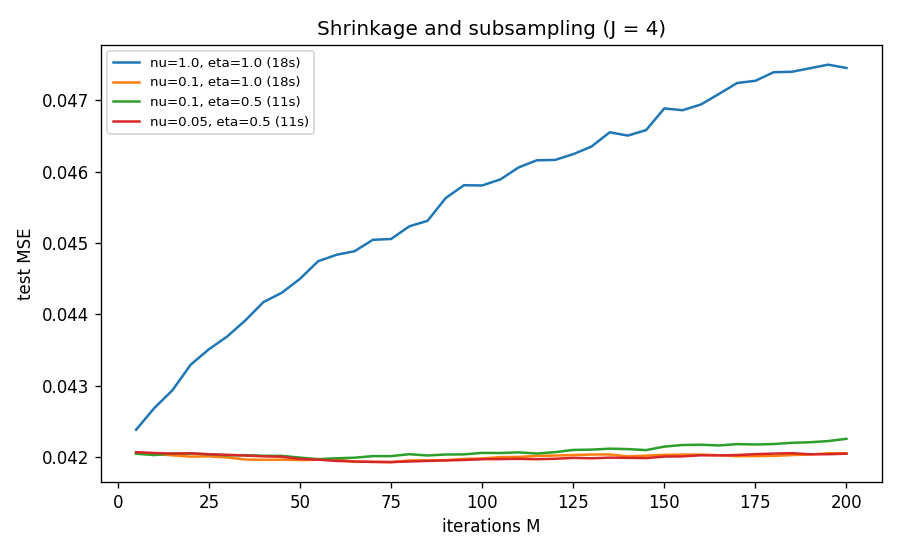

Source data for this figure (header and first rows):
nu, eta, M, test_metric, fit_seconds
1.0, 1.0, 5, 0.04239, 18.46
1.0, 1.0, 10, 0.04269, 18.46
1.0, 1.0, 15, 0.04294, 18.46
1.0, 1.0, 20, 0.0433, 18.46
1.0, 1.0, 25, 0.04351, 18.46
1.0, 1.0, 30, 0.04369, 18.46
1.0, 1.0, 35, 0.04392, 18.46
1.0, 1.0, 40, 0.04417, 18.46
1.0, 1.0, 45, 0.0443, 18.46
1.0, 1.0, 50, 0.0445, 18.46
1.0, 1.0, 55, 0.04475, 18.46
1.0, 1.0, 60, 0.04483, 18.46
1.0, 1.0, 65, 0.04489, 18.46
1.0, 1.0, 70, 0.04504, 18.46
1.0, 1.0, 75, 0.04506, 18.46
1.0, 1.0, 80, 0.04523, 18.46
1.0, 1.0, 85, 0.04531, 18.46
1.0, 1.0, 90, 0.04563, 18.46
1.0, 1.0, 95, 0.04581, 18.46
1.0, 1.0, 100, 0.04581, 18.46
1.0, 1.0, 105, 0.04589, 18.46
1.0, 1.0, 110, 0.04606, 18.46
1.0, 1.0, 115, 0.04616, 18.46
1.0, 1.0, 120, 0.04616, 18.46
1.0, 1.0, 125, 0.04624, 18.46
1.0, 1.0, 130, 0.04635, 18.46
1.0, 1.0, 135, 0.04655, 18.46
1.0, 1.0, 140, 0.0465, 18.46
1.0, 1.0, 145, 0.04658, 18.46
1.0, 1.0, 150, 0.04688, 18.46
1.0, 1.0, 155, 0.04686, 18.46
1.0, 1.0, 160, 0.04694, 18.46
1.0, 1.0, 165, 0.04709, 18.46
1.0, 1.0, 170, 0.04724, 18.46
1.0, 1.0, 175, 0.04727, 18.46
1.0, 1.0, 180, 0.04739, 18.46
1.0, 1.0, 185, 0.0474, 18.46
1.0, 1.0, 190, 0.04745, 18.46
1.0, 1.0, 195, 0.0475, 18.46
1.0, 1.0, 200, 0.04745, 18.46
0.1, 1.0, 5, 0.04206, 18.26
0.1, 1.0, 10, 0.04204, 18.26
0.1, 1.0, 15, 0.04203, 18.26
0.1, 1.0, 20, 0.04201, 18.26
0.1, 1.0, 25, 0.04201, 18.26
0.1, 1.0, 30, 0.042, 18.26
0.1, 1.0, 35, 0.04197, 18.26
0.1, 1.0, 40, 0.04196, 18.26
0.1, 1.0, 45, 0.04197, 18.26
0.1, 1.0, 50, 0.04196, 18.26
0.1, 1.0, 55, 0.04197, 18.26
0.1, 1.0, 60, 0.04197, 18.26
0.1, 1.0, 65, 0.04194, 18.26
0.1, 1.0, 70, 0.04194, 18.26
0.1, 1.0, 75, 0.04193, 18.26
0.1, 1.0, 80, 0.04196, 18.26
0.1, 1.0, 85, 0.04196, 18.26
0.1, 1.0, 90, 0.04196, 18.26
0.1, 1.0, 95, 0.04198, 18.26
0.1, 1.0, 100, 0.04198, 18.26
... 100 more rows
